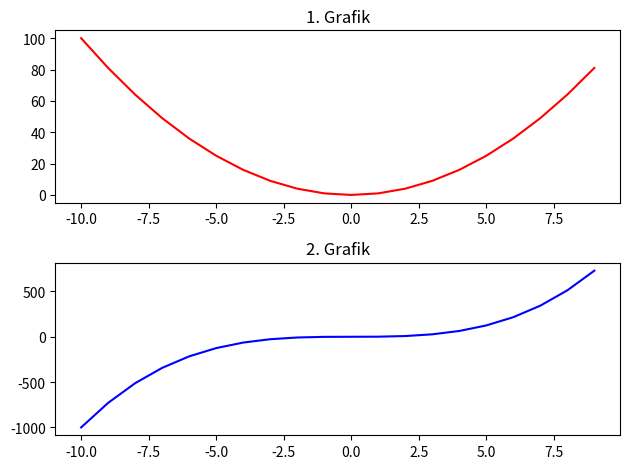

Generate this figure with matplotlib:
import matplotlib.pyplot as plt 
import numpy as np

#fig= plt.figure()
#konum = fig.add_axes([0.1,0.1,0.8,0.6])#ilk parametre soldan boşluk 2. kısım sağdan boş diğerleride işte üstten alttan

#yıl =["2018","2019","2020","2021"]
#fiyat=[1500,2500,3500,4000]
#konum.plot(yıl,fiyat)
#konum.set_xlabel("Yıl")
#konum.set_ylabel("Fiyat")
#konum.set_title("Fiyat Grafiği")

#tamamen aynı ama set_ kullanmazsan hata alırsın çünkü figure bir obje.

#plt.show()

#-----------------------------------------------------

#x = np.linspace(-10,9,20)
#y = x**2
#z = x**3

#fig = plt.figure()
#grafik1= fig.add_axes([0.1,0.1,0.8,0.8])
#grafik1.plot(x,y,c="red")
#grafik1.set_xlabel("X Değerleri")
#grafik1.set_ylabel("Y Değerleri")
#grafik1.set_title("Örnek Grafik1")


#grafik2= fig.add_axes([0.3,0.6,0.2,0.2])
#grafik2.plot(x,z,c="b")
#grafik2.set_xlabel("X Değerleri")
#grafik2.set_ylabel("Y Değerleri")
#grafik2.set_title("Örnek Grafik2")

#plt.show()

#------------------------------------------------------

x = np.linspace(-10,9,20)
y = x**2
z = x**3

fig,grafik=plt.subplots(nrows=2,ncols=1)

grafik[0].plot(x,y,c="red")
grafik[0].set_title("1. Grafik")
grafik[1].plot(x,z,c="b")
grafik[1].set_title("2. Grafik")

plt.tight_layout()
plt.show()





